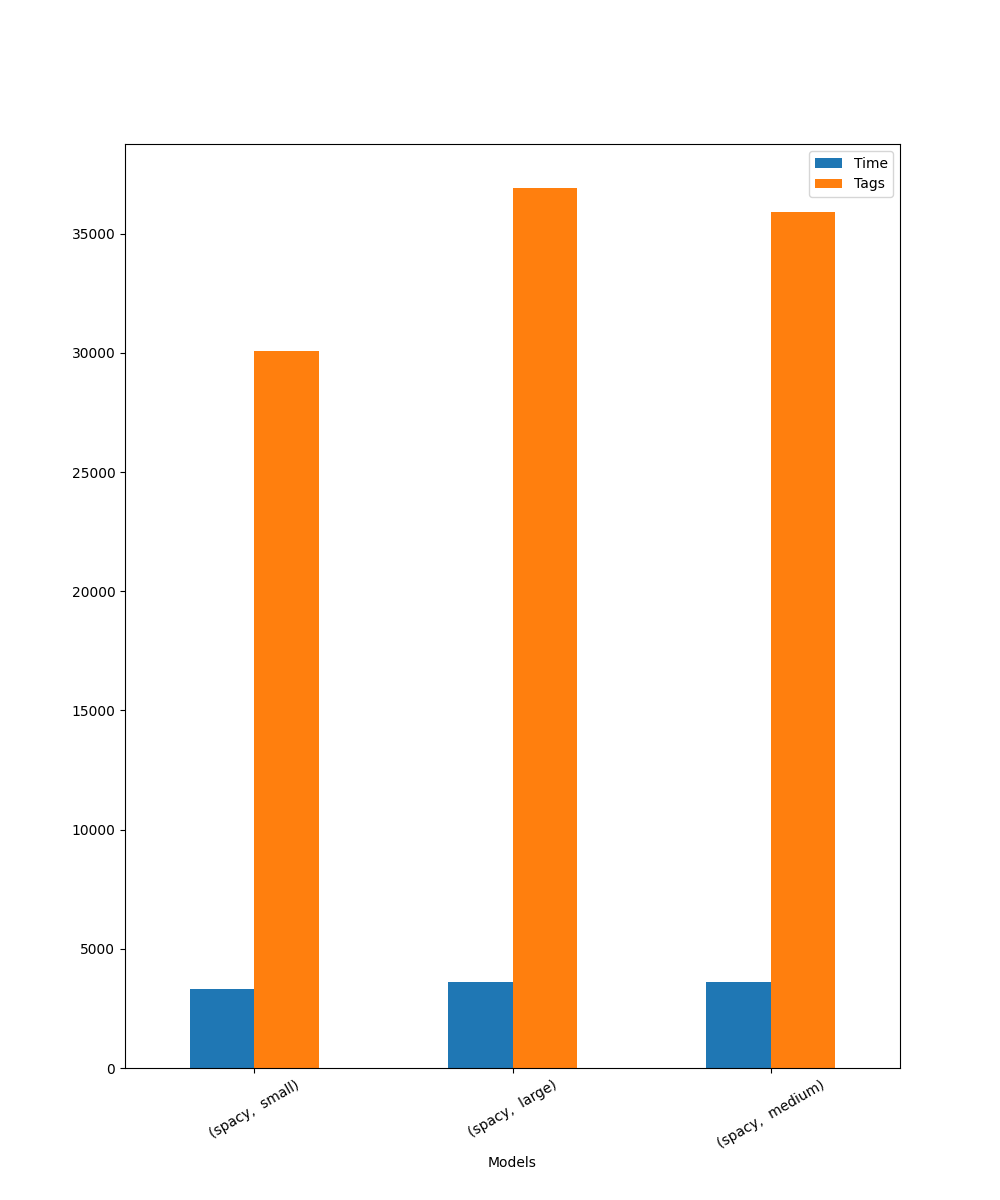

Data behind this chart, as committed beside it:
Library, Model, Time, Tags
spacy, small, 6646, 30086
spacy, large, 7183, 36916
spacy, medium, 7187, 35926
spacy, small, 9.319999992385419e-05, 30086
spacy, medium, 0.0001244, 35926
spacy, large, 0.0001699, 36916
